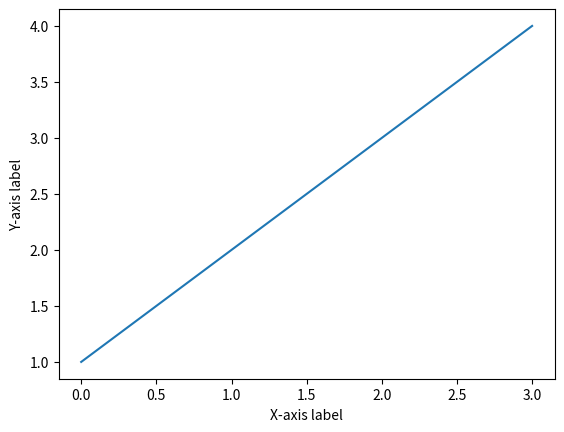

The script that saved this image:
import matplotlib.pyplot as plt

plt.plot([1,2,3,4])
plt.xlabel('X-axis label')
# plt.xlabel('한글 테스트') 한글 출력 되지 않는다.
plt.ylabel('Y-axis label')
plt.show()